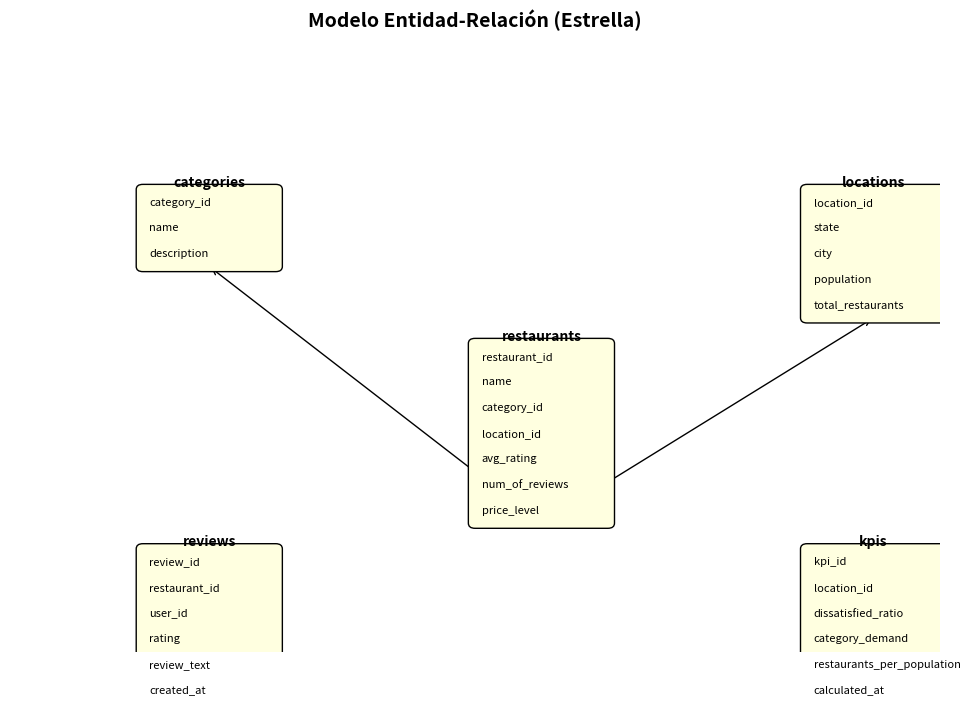

Reproduce this figure in Python.
import matplotlib.pyplot as plt
from matplotlib.patches import FancyBboxPatch

# Función para dibujar tablas
def draw_table(ax, name, x, y, columns, width=2, height_per_column=0.5):
    # Dibujar el rectángulo de la tabla
    height = len(columns) * height_per_column
    table = FancyBboxPatch((x, y - height), width, height, boxstyle="round,pad=0.1", ec="black", fc="lightyellow", zorder=3)
    ax.add_patch(table)

    # Agregar el título de la tabla
    ax.text(x + width / 2, y, name, ha="center", va="bottom", fontsize=10, fontweight="bold", zorder=4)

    # Agregar columnas
    for i, col in enumerate(columns):
        ax.text(x + 0.1, y - (i + 1) * height_per_column + 0.25, col, ha="left", va="center", fontsize=8, zorder=4)

# Coordenadas de las tablas
tables = {
    "restaurants": {"x": 0, "y": 0, "columns": ["restaurant_id", "name", "category_id", "location_id", "avg_rating", "num_of_reviews", "price_level"]},
    "categories": {"x": -5, "y": 3, "columns": ["category_id", "name", "description"]},
    "locations": {"x": 5, "y": 3, "columns": ["location_id", "state", "city", "population", "total_restaurants"]},
    "reviews": {"x": -5, "y": -4, "columns": ["review_id", "restaurant_id", "user_id", "rating", "review_text", "created_at"]},
    "kpis": {"x": 5, "y": -4, "columns": ["kpi_id", "location_id", "dissatisfied_ratio", "category_demand", "restaurants_per_population", "calculated_at"]},
}

# Relaciones entre tablas
relationships = [
    ("restaurants", "categories"),
    ("restaurants", "locations"),
    ("restaurants", "reviews"),
    ("locations", "kpis"),
]

# Crear la figura
fig, ax = plt.subplots(figsize=(12, 8))

# Dibujar las tablas
for table, info in tables.items():
    draw_table(ax, table, info["x"], info["y"], info["columns"])

# Dibujar las relaciones
for start, end in relationships:
    start_x, start_y = tables[start]["x"] + 1, tables[start]["y"] - len(tables[start]["columns"]) * 0.5
    end_x, end_y = tables[end]["x"] + 1, tables[end]["y"] - len(tables[end]["columns"]) * 0.5
    ax.annotate("", xy=(end_x, end_y), xytext=(start_x, start_y),
                arrowprops=dict(arrowstyle="->", color="black"), zorder=2)

# Configuración del gráfico
ax.set_xlim(-7, 7)
ax.set_ylim(-6, 6)
ax.axis("off")
plt.title("Modelo Entidad-Relación (Estrella)", fontsize=14, fontweight="bold")
plt.show()
